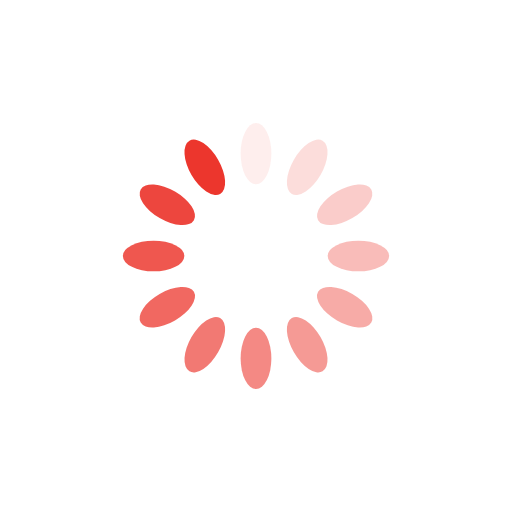
t = 0.00 s
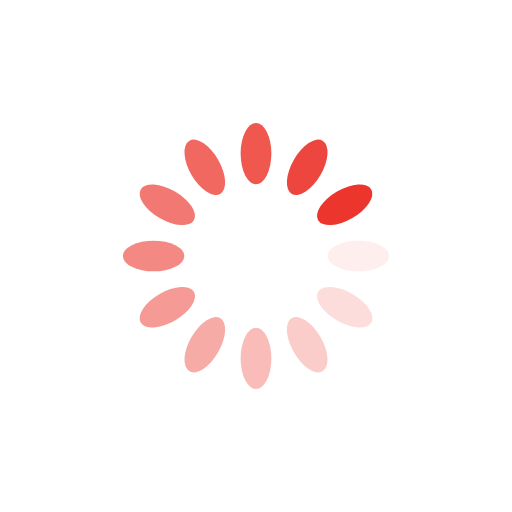
t = 0.25 s
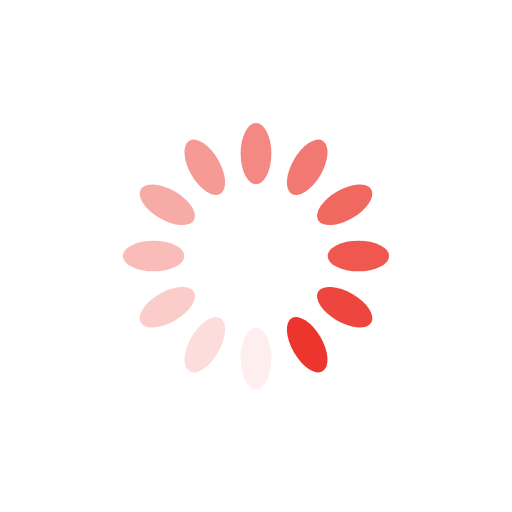
t = 0.50 s
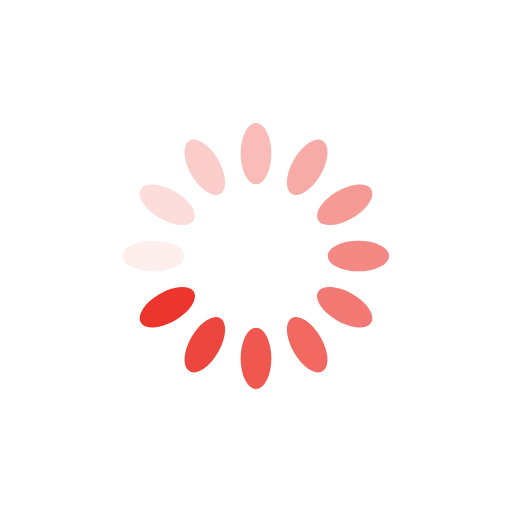
t = 0.75 s

The animated SVG that drew these frames (rendered in a browser with its animation timeline set to each time). Animation: 12 SMIL elements (animate=12); one cycle of 1.00 s, repeats indefinitely.

<?xml version="1.0" encoding="utf-8"?>
<svg xmlns="http://www.w3.org/2000/svg" xmlns:xlink="http://www.w3.org/1999/xlink" style="display: block; shape-rendering: auto;" width="100px" height="100px" viewBox="0 0 100 100" preserveAspectRatio="xMidYMid">
  <g transform="rotate(0 50 50)">
    <rect x="47" y="24" rx="3" ry="6" width="6" height="12" fill="#ec362d">
      <animate attributeName="opacity" values="1;0" keyTimes="0;1" dur="1s" begin="-0.9166666666666666s" repeatCount="indefinite"></animate>
    </rect>
  </g><g transform="rotate(30 50 50)">
    <rect x="47" y="24" rx="3" ry="6" width="6" height="12" fill="#ec362d">
      <animate attributeName="opacity" values="1;0" keyTimes="0;1" dur="1s" begin="-0.8333333333333334s" repeatCount="indefinite"></animate>
    </rect>
  </g><g transform="rotate(60 50 50)">
    <rect x="47" y="24" rx="3" ry="6" width="6" height="12" fill="#ec362d">
      <animate attributeName="opacity" values="1;0" keyTimes="0;1" dur="1s" begin="-0.75s" repeatCount="indefinite"></animate>
    </rect>
  </g><g transform="rotate(90 50 50)">
    <rect x="47" y="24" rx="3" ry="6" width="6" height="12" fill="#ec362d">
      <animate attributeName="opacity" values="1;0" keyTimes="0;1" dur="1s" begin="-0.6666666666666666s" repeatCount="indefinite"></animate>
    </rect>
  </g><g transform="rotate(120 50 50)">
    <rect x="47" y="24" rx="3" ry="6" width="6" height="12" fill="#ec362d">
      <animate attributeName="opacity" values="1;0" keyTimes="0;1" dur="1s" begin="-0.5833333333333334s" repeatCount="indefinite"></animate>
    </rect>
  </g><g transform="rotate(150 50 50)">
    <rect x="47" y="24" rx="3" ry="6" width="6" height="12" fill="#ec362d">
      <animate attributeName="opacity" values="1;0" keyTimes="0;1" dur="1s" begin="-0.5s" repeatCount="indefinite"></animate>
    </rect>
  </g><g transform="rotate(180 50 50)">
    <rect x="47" y="24" rx="3" ry="6" width="6" height="12" fill="#ec362d">
      <animate attributeName="opacity" values="1;0" keyTimes="0;1" dur="1s" begin="-0.4166666666666667s" repeatCount="indefinite"></animate>
    </rect>
  </g><g transform="rotate(210 50 50)">
    <rect x="47" y="24" rx="3" ry="6" width="6" height="12" fill="#ec362d">
      <animate attributeName="opacity" values="1;0" keyTimes="0;1" dur="1s" begin="-0.3333333333333333s" repeatCount="indefinite"></animate>
    </rect>
  </g><g transform="rotate(240 50 50)">
    <rect x="47" y="24" rx="3" ry="6" width="6" height="12" fill="#ec362d">
      <animate attributeName="opacity" values="1;0" keyTimes="0;1" dur="1s" begin="-0.25s" repeatCount="indefinite"></animate>
    </rect>
  </g><g transform="rotate(270 50 50)">
    <rect x="47" y="24" rx="3" ry="6" width="6" height="12" fill="#ec362d">
      <animate attributeName="opacity" values="1;0" keyTimes="0;1" dur="1s" begin="-0.16666666666666666s" repeatCount="indefinite"></animate>
    </rect>
  </g><g transform="rotate(300 50 50)">
    <rect x="47" y="24" rx="3" ry="6" width="6" height="12" fill="#ec362d">
      <animate attributeName="opacity" values="1;0" keyTimes="0;1" dur="1s" begin="-0.08333333333333333s" repeatCount="indefinite"></animate>
    </rect>
  </g><g transform="rotate(330 50 50)">
    <rect x="47" y="24" rx="3" ry="6" width="6" height="12" fill="#ec362d">
      <animate attributeName="opacity" values="1;0" keyTimes="0;1" dur="1s" begin="0s" repeatCount="indefinite"></animate>
    </rect>
  </g>
</svg>
